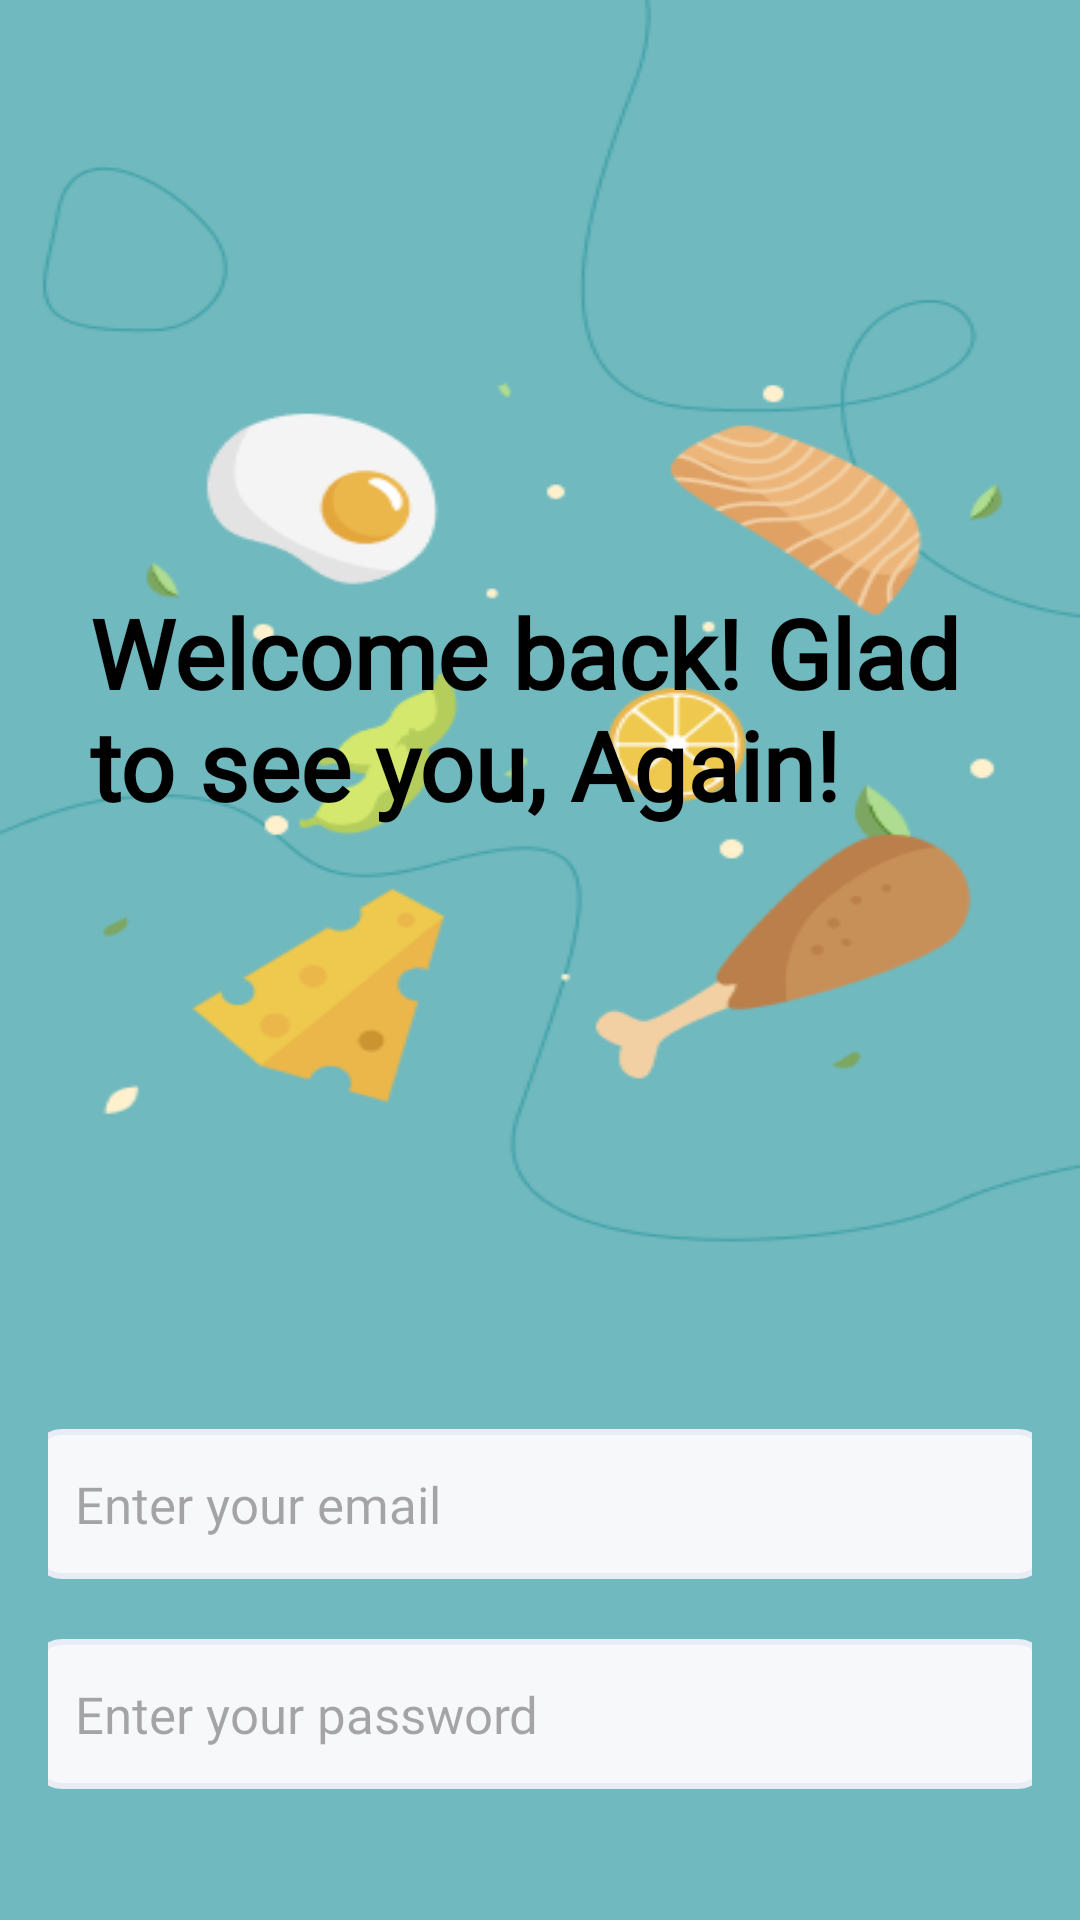

This screen was rendered from an Android layout file. Write that file and the resources it references.
<!-- AndroidManifest.xml: application theme Theme.UAS_PPPB -->
<!-- res/layout/fragment_login.xml -->
<LinearLayout xmlns:android="http://schemas.android.com/apk/res/android"
    android:layout_width="match_parent"
    android:layout_height="match_parent"
    xmlns:app="http://schemas.android.com/apk/res-auto"
    android:orientation="vertical"
    android:gravity="center_horizontal"
    android:padding="16dp"
    android:background="@drawable/background_login_register">

    <TextView
        android:id="@+id/greeting"
        android:layout_width="300dp"
        android:layout_height="wrap_content"
        android:text="Welcome back! Glad to see you, Again!"
        android:fontFamily="@font/urbanist"
        android:textSize="32sp"
        android:textColor="@color/black"
        android:textStyle="bold"
        android:layout_marginTop="180dp"
        android:layout_marginBottom="150dp"/>

    <EditText
        android:id="@+id/loginEditTextEmail"
        android:layout_width="340dp"
        android:layout_height="50dp"
        android:layout_marginTop="50dp"
        android:hint="Enter your email"
        android:fontFamily="@font/urbanist"
        android:textSize="17sp"
        android:layout_marginBottom="20dp"
        android:background="@drawable/edit_text"/>

    <EditText
        android:id="@+id/loginEditTextPassword"
        android:layout_width="340dp"
        android:layout_height="50dp"
        android:hint="Enter your password"
        android:inputType="textPassword"
        android:fontFamily="@font/urbanist"
        android:textSize="17sp"
        android:layout_marginBottom="30dp"
        android:background="@drawable/edit_text"/>

    <Button
        android:id="@+id/buttonLogin"
        android:layout_width="320dp"
        android:layout_height="50dp"
        android:text="Login"
        app:backgroundTint="@null"
        android:textSize="17sp"
        android:background="@drawable/button"/>

</LinearLayout>
<!-- resources referenced by this layout -->
<resources>
  <color name="black">#FF000000</color>
  <!-- drawable background_login_register: png bitmap (drawable, 30548 bytes) -->
  <!-- drawable button (drawable) -->
  <?xml version="1.0" encoding="utf-8"?>
  <shape xmlns:android="http://schemas.android.com/apk/res/android"
      android:shape="rectangle">
      <solid android:color="@color/btn_fill"/>
      <corners android:radius="8dp"/>
      <padding
          android:top="12dp"
          android:bottom="12dp"/>
  </shape>
  <!-- drawable edit_text (drawable) -->
  <?xml version="1.0" encoding="utf-8"?>
  <shape xmlns:android="http://schemas.android.com/apk/res/android"
      android:shape="rectangle">
      <corners android:radius="10dp"/>
      <solid android:color="@color/form_fill"/>
      <stroke
          android:color="@color/form_border"
          android:width="2dp"/>
      <padding
          android:left="15dp"/>
  
  </shape>
  <style name="Theme.UAS_PPPB" parent="Base.Theme.UAS_PPPB" />
  <color name="btn_fill">#042628</color>
  <color name="form_fill">#F7F8F9</color>
  <color name="form_border">#E8ECF4</color>
  <style name="Base.Theme.UAS_PPPB" parent="Theme.Material3.DayNight.NoActionBar">
          
          
      </style>
</resources>
